Run: headless pygame with SDL's dummy video driver; simulated clock (each Clock.tick advances the game by its frame time, no real sleeping); random seed 0; keys injected as events and as key.get_pressed() state; no mouse input.
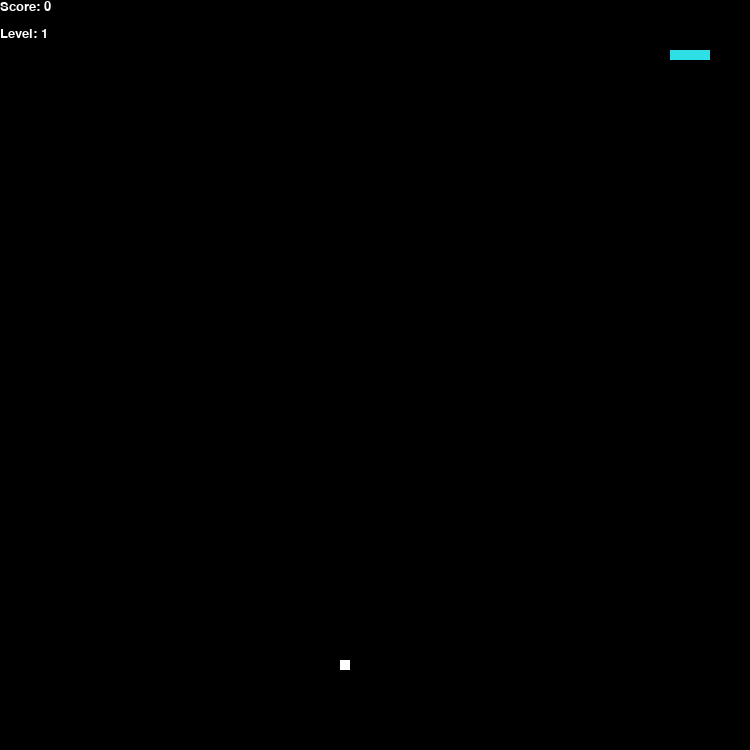
Frame 1 of 2 · flips 1–60 · no input
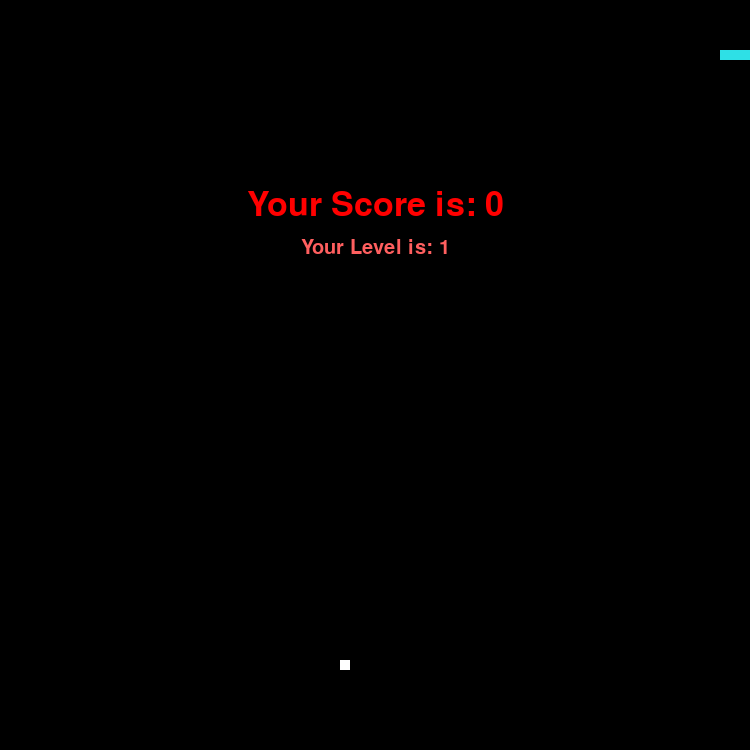
Frame 2 of 2 · flips 61–180 · tapped SPACE, RETURN · held RIGHT (→), D (game ended)

The pygame program that drew these frames:

import pygame
import random
import time

#loading pygame
pygame.init()

#initializing game screen
window_x = 750
window_y = 750

#initializing colors
black = pygame.Color(0, 0, 0)
white = pygame.Color(255, 255, 255)
red = pygame.Color(255, 0, 0)
yellow = pygame.Color(255, 255, 0)
lightblue = pygame.Color(46,224,230)
lightred = pygame.Color(255, 95, 95)

#setting up the display and name
pygame.display.set_caption('Snake')
game_window = pygame.display.set_mode((window_x, window_y))

#initializing important variables
score = 0
level = 1
next_level_goal = 1
fps = pygame.time.Clock()

#initializing snake-related variables
snake_speed = 9
snake_position = [100, 50] #fixed starting position
snake_body = [[100, 50],
              [90, 50],
              [80, 50],
              [70, 50]
              ] #creating snake body

#initializing fruit-related variables
fruit_position = [random.randrange(1, (window_x//10)) * 10,
                  random.randrange(1, (window_y//10)) * 10] #random position
fruit_spawn = False #setting false for fruit generration AFTER loading the game
fruit_color = None
fruit_points = 0
fruit_time = 0
fruits_collected = 0

#setting the default direction to right
direction = 'RIGHT'
change_to = direction

#.......initializing game functions:

#1 - setting score text
def show_score(choice, color, font, size):
    score_font = pygame.font.SysFont(font, size)
    score_surface = score_font.render('Score: ' + str(score), True, color)
    score_rect = score_surface.get_rect()
    game_window.blit(score_surface, score_rect)

#2 - setting level info
def show_level(choice, color, font, size):
    global snake_speed, level
    level_font = pygame.font.SysFont('times new roman', size)
    level_surface = level_font.render('Level: ' + str(level), True, color)
    level_rect = level_surface.get_rect()
    level_rect.bottomleft = (0, 40)
    game_window.blit(level_surface, level_rect)

#3 - setting the conditions of the next level
def next_level():
    global snake_speed, level
    snake_speed += 2
    level += 1

#4 - getting the fruit type
def get_fruit():
    global fruit_color, fruit_points, fruit_time
    x = random.randint(1,10)
    if x == 10:
        fruit_points = 5
        fruit_color = yellow
        fruit_time = 4
    elif 7 <= x <= 9:
        fruit_points = 3
        fruit_color = red
        fruit_time = 7
    else:
        fruit_points = 1
        fruit_color = white
        fruit_time = 10

#5 - game over activation
def game_over():
    #score text
    my_font_s = pygame.font.SysFont('times new roman', 50)
    game_over_surface_s = my_font_s.render('Your Score is: ' + str(score), True, red)
    game_over_rect_s = game_over_surface_s.get_rect()
    game_over_rect_s.midtop = (window_x/2, window_y/4)
    game_window.blit(game_over_surface_s, game_over_rect_s)
    #level text
    my_font_l = pygame.font.SysFont('times new roman', 30)
    game_over_surface_l = my_font_l.render('Your Level is: ' + str(level), True, lightred)
    game_over_rect_l = game_over_surface_l.get_rect()
    game_over_rect_l.midtop = (window_x/2, window_y/4 + 50)
    game_window.blit(game_over_surface_l, game_over_rect_l)
    #refreshing the display to print out the text
    pygame.display.flip()
    time.sleep(4) #waiting 4 seconds before quitting
    pygame.quit()
    quit()

FRUIT_TIMER_EXPIRED = pygame.USEREVENT + 1
done = False

while not done:
    #handling key events
    for event in pygame.event.get():
        #quitting the game
        if event.type == pygame.QUIT:
            done = True
        #pressing the keys
        if event.type == pygame.KEYDOWN:
            if event.key == pygame.K_UP:
                change_to = 'UP'
            if event.key == pygame.K_DOWN:
                change_to = 'DOWN'
            if event.key == pygame.K_LEFT:
                change_to = 'LEFT'
            if event.key == pygame.K_RIGHT:
                change_to = 'RIGHT'
        if event.type == FRUIT_TIMER_EXPIRED:
            fruit_spawn = False

    #changing direction
    if change_to == 'UP' and direction != 'DOWN':
        direction = 'UP'
    if change_to == 'DOWN' and direction != 'UP':
        direction = 'DOWN'
    if change_to == 'LEFT' and direction != 'RIGHT':
        direction = 'LEFT'
    if change_to == 'RIGHT' and direction != 'LEFT':
        direction = 'RIGHT'

    #moving the snake
    if direction == 'UP':
        snake_position[1] -= 10
    if direction == 'DOWN':
        snake_position[1] += 10
    if direction == 'LEFT':
        snake_position[0] -= 10
    if direction == 'RIGHT':
        snake_position[0] += 10

    #when do we get to the next level?
    if fruits_collected == next_level_goal:
        next_level()
        fruits_collected = 0
        next_level_goal += 1

    #eating the fruit
    snake_body.insert(0, list(snake_position))
    if snake_position[0] == fruit_position[0] and snake_position[1] == fruit_position[1]:
        score += fruit_points
        fruits_collected += 1
        fruit_spawn = False
    else:
        snake_body.pop()

    #spawning the fruit if its not there
    if not fruit_spawn:
        get_fruit()
        fruit_position = [random.randrange(1, (window_x//10)) * 10,
                          random.randrange(1, (window_y//10)) * 10]
        pygame.time.set_timer(FRUIT_TIMER_EXPIRED, 10000)
    fruit_spawn = True

    game_window.fill(black)

    #drawing fruit and snake
    for pos in snake_body: #drawing rectangles according to the list
        pygame.draw.rect(game_window, lightblue, pygame.Rect(pos[0], pos[1], 10, 10))
    pygame.draw.rect(game_window, fruit_color, pygame.Rect(fruit_position[0], fruit_position[1], 10, 10))

    #touching the walls
    if snake_position[0] < 0 or snake_position[0] > window_x-10:
        game_over()
    if snake_position[1] < 0 or snake_position[1] > window_y-10:
        game_over()

    #touching the snake's body
    for block in snake_body[1:]:
        if snake_position[0] == block[0] and snake_position[1] == block[1]:
            game_over()

    #showing the score and level
    show_score(1, white, 'times new roman', 20)
    show_level(1, white, 'times new roman', 20)

    pygame.display.flip()
    fps.tick(snake_speed)
